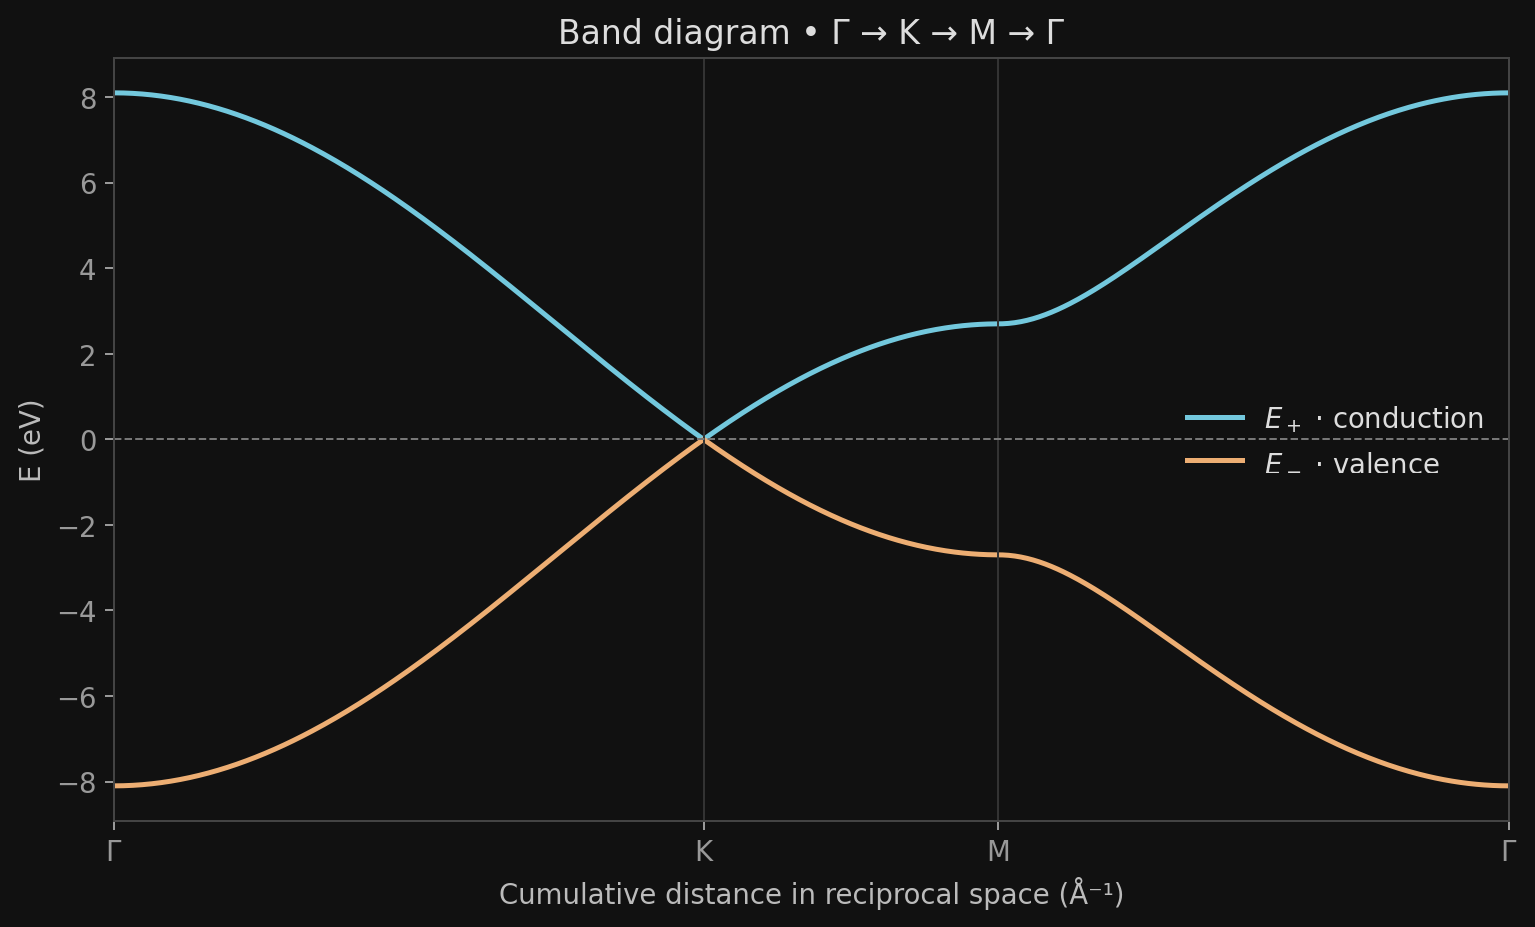

Data behind this chart, as committed beside it:
path_Ainv, kx_Ainv, ky_Ainv, Eminus_eV, Eplus_eV
0.000000000000000000e+00, 0.000000000000000000e+00, 0.000000000000000000e+00, -8.100000000000001421e+00, 8.100000000000001421e+00
6.811040983392505424e-03, 6.811040983392505424e-03, 0.000000000000000000e+00, -8.099810504703796710e+00, 8.099810504703796710e+00
1.362208196678501085e-02, 1.362208196678501085e-02, 0.000000000000000000e+00, -8.099242032114615242e+00, 8.099242032114615242e+00
2.043312295017751801e-02, 2.043312295017751801e-02, 0.000000000000000000e+00, -8.098294622129820652e+00, 8.098294622129820652e+00
2.724416393357002170e-02, 2.724416393357002170e-02, 0.000000000000000000e+00, -8.096968341241908007e+00, 8.096968341241908007e+00
3.405520491696252539e-02, 3.405520491696252539e-02, 0.000000000000000000e+00, -8.095263282533835536e+00, 8.095263282533835536e+00
4.086624590035503601e-02, 4.086624590035503601e-02, 0.000000000000000000e+00, -8.093179565672494746e+00, 8.093179565672494746e+00
4.767728688374753970e-02, 4.767728688374753970e-02, 0.000000000000000000e+00, -8.090717336900310031e+00, 8.090717336900310031e+00
5.448832786714004339e-02, 5.448832786714004339e-02, 0.000000000000000000e+00, -8.087876769024973100e+00, 8.087876769024973100e+00
6.129936885053254708e-02, 6.129936885053254708e-02, 0.000000000000000000e+00, -8.084658061407315799e+00, 8.084658061407315799e+00
6.811040983392505077e-02, 6.811040983392505077e-02, 0.000000000000000000e+00, -8.081061439947324843e+00, 8.081061439947324843e+00
7.492145081731756140e-02, 7.492145081731756140e-02, 0.000000000000000000e+00, -8.077087157068275403e+00, 8.077087157068275403e+00
8.173249180071007203e-02, 8.173249180071007203e-02, 0.000000000000000000e+00, -8.072735491699022603e+00, 8.072735491699022603e+00
8.854353278410256878e-02, 8.854353278410256878e-02, 0.000000000000000000e+00, -8.068006749254426069e+00, 8.068006749254426069e+00
9.535457376749507941e-02, 9.535457376749507941e-02, 0.000000000000000000e+00, -8.062901261613912851e+00, 8.062901261613912851e+00
1.021656147508875762e-01, 1.021656147508875762e-01, 0.000000000000000000e+00, -8.057419387098182284e+00, 8.057419387098182284e+00
1.089766557342800868e-01, 1.089766557342800868e-01, 0.000000000000000000e+00, -8.051561510444061653e+00, 8.051561510444061653e+00
1.157876967176725974e-01, 1.157876967176725974e-01, 0.000000000000000000e+00, -8.045328042777505573e+00, 8.045328042777505573e+00
1.225987377010650942e-01, 1.225987377010650942e-01, 0.000000000000000000e+00, -8.038719421584735514e+00, 8.038719421584735514e+00
1.294097786844576048e-01, 1.294097786844576048e-01, 0.000000000000000000e+00, -8.031736110681542584e+00, 8.031736110681542584e+00
1.362208196678501015e-01, 1.362208196678501015e-01, 0.000000000000000000e+00, -8.024378600180726906e+00, 8.024378600180726906e+00
1.430318606512426260e-01, 1.430318606512426260e-01, 0.000000000000000000e+00, -8.016647406457709124e+00, 8.016647406457709124e+00
1.498429016346351228e-01, 1.498429016346351228e-01, 0.000000000000000000e+00, -8.008543072114283845e+00, 8.008543072114283845e+00
1.566539426180276195e-01, 1.566539426180276195e-01, 0.000000000000000000e+00, -8.000066165940538099e+00, 8.000066165940538099e+00
1.634649836014201441e-01, 1.634649836014201441e-01, 0.000000000000000000e+00, -7.991217282874933936e+00, 7.991217282874933936e+00
1.702760245848126408e-01, 1.702760245848126408e-01, 0.000000000000000000e+00, -7.981997043962551608e+00, 7.981997043962551608e+00
1.770870655682051376e-01, 1.770870655682051376e-01, 0.000000000000000000e+00, -7.972406096311503099e+00, 7.972406096311503099e+00
1.838981065515976343e-01, 1.838981065515976343e-01, 0.000000000000000000e+00, -7.962445113047517786e+00, 7.962445113047517786e+00
1.907091475349901588e-01, 1.907091475349901588e-01, 0.000000000000000000e+00, -7.952114793266695791e+00, 7.952114793266695791e+00
1.975201885183826556e-01, 1.975201885183826556e-01, 0.000000000000000000e+00, -7.941415861986447666e+00, 7.941415861986447666e+00
2.043312295017751523e-01, 2.043312295017751523e-01, 0.000000000000000000e+00, -7.930349070094607988e+00, 7.930349070094607988e+00
2.111422704851676768e-01, 2.111422704851676768e-01, 0.000000000000000000e+00, -7.918915194296735294e+00, 7.918915194296735294e+00
2.179533114685601736e-01, 2.179533114685601736e-01, 0.000000000000000000e+00, -7.907115037061599239e+00, 7.907115037061599239e+00
2.247643524519526981e-01, 2.247643524519526981e-01, 0.000000000000000000e+00, -7.894949426564863870e+00, 7.894949426564863870e+00
2.315753934353451948e-01, 2.315753934353451948e-01, 0.000000000000000000e+00, -7.882419216630960790e+00, 7.882419216630960790e+00
2.383864344187377193e-01, 2.383864344187377193e-01, 0.000000000000000000e+00, -7.869525286673162867e+00, 7.869525286673162867e+00
2.451974754021301883e-01, 2.451974754021301883e-01, 0.000000000000000000e+00, -7.856268541631872715e+00, 7.856268541631872715e+00
2.520085163855226851e-01, 2.520085163855226851e-01, 0.000000000000000000e+00, -7.842649911911097504e+00, 7.842649911911097504e+00
2.588195573689152096e-01, 2.588195573689152096e-01, 0.000000000000000000e+00, -7.828670353313160746e+00, 7.828670353313160746e+00
2.656305983523077341e-01, 2.656305983523077341e-01, 0.000000000000000000e+00, -7.814330846971619060e+00, 7.814330846971619060e+00
2.724416393357002031e-01, 2.724416393357002031e-01, 0.000000000000000000e+00, -7.799632399282399042e+00, 7.799632399282399042e+00
2.792526803190927276e-01, 2.792526803190927276e-01, 0.000000000000000000e+00, -7.784576041833163096e+00, 7.784576041833163096e+00
2.860637213024852521e-01, 2.860637213024852521e-01, 0.000000000000000000e+00, -7.769162831330921115e+00, 7.769162831330921115e+00
2.928747622858777211e-01, 2.928747622858777211e-01, 0.000000000000000000e+00, -7.753393849527851600e+00, 7.753393849527851600e+00
2.996858032692702456e-01, 2.996858032692702456e-01, 0.000000000000000000e+00, -7.737270203145391712e+00, 7.737270203145391712e+00
3.064968442526627146e-01, 3.064968442526627146e-01, 0.000000000000000000e+00, -7.720793023796558074e+00, 7.720793023796558074e+00
3.133078852360552391e-01, 3.133078852360552391e-01, 0.000000000000000000e+00, -7.703963467906529416e+00, 7.703963467906529416e+00
3.201189262194477636e-01, 3.201189262194477636e-01, 0.000000000000000000e+00, -7.686782716631484824e+00, 7.686782716631484824e+00
3.269299672028402881e-01, 3.269299672028402881e-01, 0.000000000000000000e+00, -7.669251975775700281e+00, 7.669251975775700281e+00
3.337410081862327571e-01, 3.337410081862327571e-01, 0.000000000000000000e+00, -7.651372475706928356e+00, 7.651372475706928356e+00
3.405520491696252816e-01, 3.405520491696252816e-01, 0.000000000000000000e+00, -7.633145471270044169e+00, 7.633145471270044169e+00
3.473630901530177506e-01, 3.473630901530177506e-01, 0.000000000000000000e+00, -7.614572241698977173e+00, 7.614572241698977173e+00
3.541741311364102751e-01, 3.541741311364102751e-01, 0.000000000000000000e+00, -7.595654090526924307e+00, 7.595654090526924307e+00
3.609851721198027996e-01, 3.609851721198027996e-01, 0.000000000000000000e+00, -7.576392345494872060e+00, 7.576392345494872060e+00
3.677962131031952686e-01, 3.677962131031952686e-01, 0.000000000000000000e+00, -7.556788358458404353e+00, 7.556788358458404353e+00
3.746072540865877931e-01, 3.746072540865877931e-01, 0.000000000000000000e+00, -7.536843505292829981e+00, 7.536843505292829981e+00
3.814182950699803176e-01, 3.814182950699803176e-01, 0.000000000000000000e+00, -7.516559185796614528e+00, 7.516559185796614528e+00
3.882293360533728421e-01, 3.882293360533728421e-01, 0.000000000000000000e+00, -7.495936823593139842e+00, 7.495936823593139842e+00
3.950403770367653111e-01, 3.950403770367653111e-01, 0.000000000000000000e+00, -7.474977866030791951e+00, 7.474977866030791951e+00
4.018514180201577801e-01, 4.018514180201577801e-01, 0.000000000000000000e+00, -7.453683784081369446e+00, 7.453683784081369446e+00
... 691 more rows
